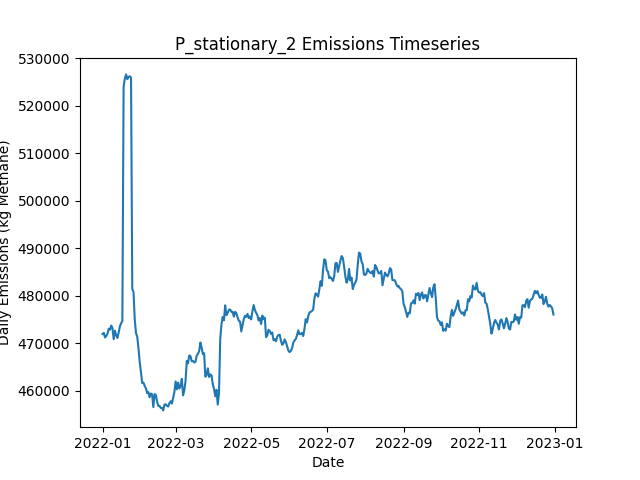

Values plotted in this chart, from the file beside it:
Date, Daily Emissions (Kg Methane), Daily Mitigable Emissions (Kg Methane), Daily Non-Mitigable Emissions (Kg Methan…, Daily Cost ($), Active Leaks, New Leaks, Leaks Repaired, Leaks Naturally Repaired, Leaks Tagged, Daily Repair Cost ($), Daily Natural Repair Cost ($), stationary Deployment Cost ($), stationary Sites flagged for Follow-Up, stationary Leaks tagged for repair, stationary Sites Visited, stationary Travel Time (Minutes), stationary Survey Time (Minutes), OGI_FU Deployment Cost ($), OGI_FU Sites flagged for Follow-Up, OGI_FU Leaks tagged for repair, OGI_FU Sites Visited, OGI_FU Travel Time (Minutes), OGI_FU Survey Time (Minutes)
2022-01-01, 471983, 141210, 330774, 6300, 3644, 3667, 0, 11, 0.00000, 0.00000, 2200, 6300, 0, , 100, 0, 0, 0.00000, , 0, 0, 0, 0
2022-01-02, 472213, 141163, 331050, 300, 3643, 9, 0, 7, 0.00000, 0.00000, 1400, 300, 0, , 100, 0, 0, 0.00000, , 0, 0, 0, 0
2022-01-03, 471246, 141647, 329599, 300, 3638, 7, 0, 8, 0.00000, 0.00000, 1600, 300, 0, , 100, 0, 0, 0.00000, , 0, 0, 0, 0
2022-01-04, 471550, 142124, 329426, 300, 3635, 5, 0, 6, 0.00000, 0.00000, 1200, 300, 0, , 100, 0, 0, 0.00000, , 0, 0, 0, 0
2022-01-05, 472044, 142981, 329063, 300, 3631, 9, 0, 8, 0.00000, 0.00000, 1600, 300, 0, , 100, 0, 0, 0.00000, , 0, 0, 0, 0
2022-01-06, 473089, 142765, 330324, 300, 3627, 5, 0, 9, 0.00000, 0.00000, 1800, 300, 0, , 100, 0, 0, 0.00000, , 0, 0, 0, 0
2022-01-07, 472893, 143277, 329616, 300, 3627, 8, 0, 5, 0.00000, 0.00000, 1000, 300, 0, , 100, 0, 0, 0.00000, , 0, 0, 0, 0
2022-01-08, 473740, 143848, 329892, 300, 3631, 8, 0, 4, 0.00000, 0.00000, 800, 300, 0, , 100, 0, 0, 0.00000, , 0, 0, 0, 0
2022-01-09, 473226, 143731, 329495, 300, 3633, 10, 0, 6, 0.00000, 0.00000, 1200, 300, 0, , 100, 0, 0, 0.00000, , 0, 0, 0, 0
2022-01-10, 470884, 143117, 327767, 1300, 3630, 5, 0, 5, 74, 0.00000, 1000, 300, 100, , 100, 0, 0, 1000, , 74, 3, 120, 360
2022-01-11, 472661, 143045, 329616, 1300, 3626, 8, 0, 10, 70, 0.00000, 2000, 300, 0, , 100, 0, 0, 1000, , 70, 3, 120, 360
2022-01-12, 471735, 143087, 328648, 1300, 3626, 6, 0, 4, 74, 0.00000, 800, 300, 0, , 100, 0, 0, 1000, , 74, 3, 120, 360
2022-01-13, 471151, 143177, 327974, 1300, 3631, 9, 0, 2, 78, 0.00000, 400, 300, 0, , 100, 0, 0, 1000, , 78, 3, 120, 360
2022-01-14, 472238, 143192, 329046, 1300, 3625, 4, 0, 9, 89, 0.00000, 1800, 300, 0, , 100, 0, 0, 1000, , 89, 3, 120, 360
2022-01-15, 473584, 143208, 330376, 1300, 3628, 14, 0, 7, 83, 0.00000, 1400, 300, 0, , 100, 0, 0, 1000, , 83, 3, 120, 360
2022-01-16, 474230, 143853, 330376, 1300, 3636, 15, 0, 5, 62, 0.00000, 1000, 300, 0, , 100, 0, 0, 1000, , 62, 3, 120, 360
2022-01-17, 474703, 144430, 330273, 1300, 3632, 17, 0, 14, 98, 0.00000, 2800, 300, 0, , 100, 0, 0, 1000, , 98, 3, 120, 360
2022-01-18, 524008, 192785, 331223, 1300, 3636, 8, 0, 2, 87, 0.00000, 400, 300, 0, , 100, 0, 0, 1000, , 87, 3, 120, 360
2022-01-19, 525760, 192982, 332778, 1300, 3647, 17, 0, 4, 93, 0.00000, 800, 300, 24, , 100, 0, 0, 1000, , 93, 3, 120, 360
2022-01-20, 526616, 193267, 333348, 1300, 3654, 14, 0, 5, 72, 0.00000, 1000, 300, 0, , 100, 0, 0, 1000, , 72, 3, 120, 360
2022-01-21, 525615, 192733, 332882, 1300, 3653, 8, 0, 7, 78, 0.00000, 1400, 300, 0, , 100, 0, 0, 1000, , 78, 3, 120, 360
2022-01-22, 526101, 193686, 332415, 1300, 3654, 12, 0, 7, 80, 0.00000, 1400, 300, 0, , 100, 0, 0, 1000, , 80, 3, 120, 360
2022-01-23, 526228, 193813, 332415, 1300, 3660, 14, 0, 6, 75, 0.00000, 1200, 300, 0, , 100, 0, 0, 1000, , 75, 3, 120, 360
2022-01-24, 525923, 193922, 332001, 1300, 3666, 9, 0, 0, 74, 0.00000, 0.00000, 300, 0, , 100, 0, 0, 1000, , 74, 3, 120, 360
2022-01-25, 481459, 149165, 332294, 14900, 3605, 15, 68, 7, 91, 13600, 1400, 300, 0, , 100, 0, 0, 1000, , 91, 3, 120, 360
2022-01-26, 480827, 148619, 332208, 13300, 3551, 8, 60, 1, 66, 12000, 200, 300, 0, , 100, 0, 0, 1000, , 66, 3, 120, 360
2022-01-27, 475031, 143773, 331258, 14100, 3485, 5, 64, 4, 58, 12800, 800, 300, 24, , 100, 0, 0, 1000, , 58, 3, 120, 360
2022-01-28, 472155, 139826, 332329, 14700, 3421, 6, 67, 2, 32, 13400, 400, 300, 0, , 100, 0, 0, 1000, , 32, 3, 120, 360
2022-01-29, 471430, 138635, 332796, 18100, 3343, 12, 84, 5, 61, 16800, 1000, 300, 0, , 100, 0, 0, 1000, , 61, 3, 120, 360
2022-01-30, 468961, 135871, 333089, 15500, 3274, 10, 71, 6, 15, 14200, 1200, 300, 0, , 100, 0, 0, 1000, , 15, 3, 120, 360
2022-01-31, 466060, 134993, 331068, 12500, 3213, 6, 56, 6, 18, 11200, 1200, 300, 0, , 100, 0, 0, 1000, , 18, 3, 120, 360
2022-02-01, 463960, 133653, 330307, 18900, 3121, 3, 88, 6, 16, 17600, 1200, 300, 0, , 100, 0, 0, 1000, , 16, 3, 120, 360
2022-02-02, 461659, 131162, 330497, 16900, 3044, 9, 78, 6, 26, 15600, 1200, 300, 0, , 100, 0, 0, 1000, , 26, 3, 120, 360
2022-02-03, 461757, 131450, 330307, 1300, 3044, 6, 0, 4, 31, 0.00000, 800, 300, 0, , 100, 0, 0, 1000, , 31, 3, 120, 360
2022-02-04, 461074, 131614, 329460, 1500, 3050, 13, 1, 2, 15, 200, 400, 300, 24, , 100, 0, 0, 1000, , 15, 3, 120, 360
2022-02-05, 460523, 131633, 328890, 1700, 3047, 6, 2, 6, 10, 400, 1200, 300, 0, , 100, 0, 0, 1000, , 10, 3, 120, 360
2022-02-06, 459543, 131638, 327905, 1500, 3050, 12, 1, 5, 20, 200, 1000, 300, 0, , 100, 0, 0, 1000, , 20, 3, 120, 360
2022-02-07, 459745, 131650, 328095, 1700, 3049, 12, 2, 9, 16, 400, 1800, 300, 0, , 100, 0, 0, 1000, , 16, 3, 120, 360
2022-02-08, 458633, 131401, 327231, 1900, 3037, 5, 3, 10, 14, 600, 2000, 300, 0, , 100, 0, 0, 1000, , 14, 3, 120, 360
2022-02-09, 459448, 131369, 328078, 2100, 3037, 11, 4, 3, 14, 800, 600, 300, 0, , 100, 0, 0, 1000, , 14, 3, 120, 360
2022-02-10, 459263, 130614, 328648, 9300, 3002, 12, 40, 5, 17, 8000, 1000, 300, 0, , 100, 0, 0, 1000, , 17, 3, 120, 360
2022-02-11, 456596, 127084, 329512, 2100, 3004, 13, 4, 7, 19, 800, 1400, 300, 0, , 100, 0, 0, 1000, , 19, 3, 120, 360
2022-02-12, 459314, 127019, 332294, 1500, 3010, 12, 1, 5, 13, 200, 1000, 300, 24, , 100, 0, 0, 1000, , 13, 3, 120, 360
2022-02-13, 459170, 126685, 332484, 1900, 3010, 9, 3, 3, 13, 600, 600, 300, 0, , 100, 0, 0, 1000, , 13, 3, 120, 360
2022-02-14, 457804, 126097, 331707, 1500, 3008, 9, 1, 6, 17, 200, 1200, 300, 0, , 100, 0, 0, 1000, , 17, 3, 120, 360
2022-02-15, 456839, 126013, 330826, 1900, 3007, 8, 3, 2, 15, 600, 400, 300, 0, , 100, 0, 0, 1000, , 15, 3, 120, 360
2022-02-16, 456835, 126199, 330636, 1900, 3007, 7, 3, 3, 17, 600, 600, 300, 0, , 100, 0, 0, 1000, , 17, 3, 120, 360
2022-02-17, 456408, 126446, 329962, 1300, 3005, 10, 0, 7, 16, 0.00000, 1400, 300, 0, , 100, 0, 0, 1000, , 16, 3, 120, 360
2022-02-18, 456418, 126059, 330359, 4700, 2991, 9, 17, 5, 30, 3400, 1000, 300, 0, , 100, 0, 0, 1000, , 30, 3, 120, 360
2022-02-19, 455892, 126000, 329892, 1300, 2986, 3, 0, 4, 14, 0.00000, 800, 300, 0, , 100, 0, 0, 1000, , 14, 3, 120, 360
2022-02-20, 457120, 125983, 331137, 1500, 2985, 9, 1, 6, 19, 200, 1200, 300, 24, , 100, 0, 0, 1000, , 19, 3, 120, 360
2022-02-21, 457182, 126045, 331137, 1700, 2987, 9, 2, 4, 10, 400, 800, 300, 0, , 100, 0, 0, 1000, , 10, 3, 120, 360
2022-02-22, 456854, 126270, 330584, 1300, 2987, 10, 0, 7, 19, 0.00000, 1400, 300, 0, , 100, 0, 0, 1000, , 19, 3, 120, 360
2022-02-23, 456718, 126325, 330394, 1500, 2985, 7, 1, 5, 14, 200, 1000, 300, 0, , 100, 0, 0, 1000, , 14, 3, 120, 360
2022-02-24, 457426, 126272, 331154, 1300, 2989, 11, 0, 5, 12, 0.00000, 1000, 300, 0, , 100, 0, 0, 1000, , 12, 3, 120, 360
2022-02-25, 457816, 125885, 331932, 1900, 3000, 20, 3, 2, 14, 600, 400, 300, 0, , 100, 0, 0, 1000, , 14, 3, 120, 360
2022-02-26, 457329, 125397, 331932, 2700, 2998, 9, 7, 4, 16, 1400, 800, 300, 0, , 100, 0, 0, 1000, , 16, 3, 120, 360
2022-02-27, 458532, 125943, 332588, 1300, 3003, 15, 0, 5, 37, 0.00000, 1000, 300, 0, , 100, 0, 0, 1000, , 37, 3, 120, 360
2022-02-28, 459743, 126014, 333729, 1300, 3007, 14, 0, 7, 15, 0.00000, 1400, 300, 24, , 100, 0, 0, 1000, , 15, 3, 120, 360
2022-03-01, 461993, 126260, 335733, 1900, 3007, 11, 3, 7, 11, 600, 1400, 300, 0, , 100, 0, 0, 1000, , 11, 3, 120, 360
... 305 more rows
